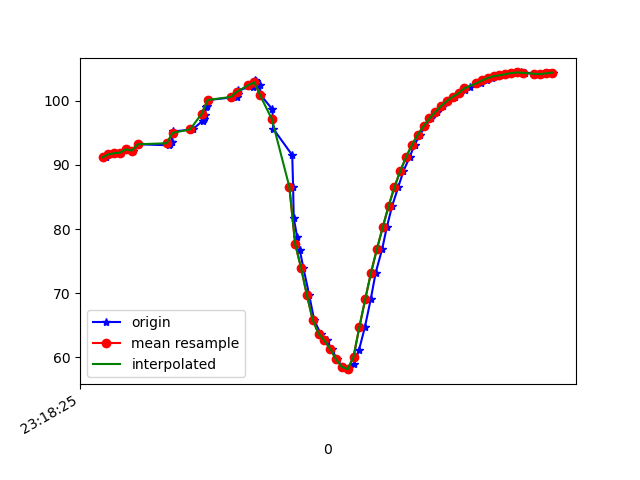

The file beside this chart, header and first rows:
1617837505333, 533148884467945, 91.19965, 22.871544, -20.80916
1617837505345, 533148903698715, 91.65, 23.57, -20.4
1617837505362, 533148922929485, 91.82, 23.49, -20.59
1617837505382, 533148942160255, 91.91, 23.72, -20.39
1617837505402, 533148961391025, 92.44, 23.92, -20.93
1617837505425, 533148980621795, 92.23, 24.04, -20.79
1617837505446, 533148999852565, 93.21, 25.15, -21.3
1617837505548, 533149019083335, 93.06, 25.25, -21.23
1617837505552, 533149038314105, 93.19, 25.88, -21.05
1617837505555, 533149057544875, 93.63, 25.88, -21.68
1617837505558, 533149076775645, 93.62, 25.55, -21.97
1617837505560, 533149096006415, 94.76, 26.09, -22.68
1617837505563, 533149115237185, 95.22, 25.47, -23.45
1617837505629, 533149134467955, 95.54, 24.98, -24.3
1617837505663, 533149153698725, 96.9, 24.95, -25.97
1617837505666, 533149172929495, 97.19, 23.96, -27.01
1617837505670, 533149192160266, 97.72, 23.53, -28.12
1617837505675, 533149211391035, 98.97, 23.19, -30.31
1617837505679, 533149230621805, 99.2, 22.36, -31.18
1617837505683, 533149249852575, 100.1, 22.64, -31.77
1617837505779, 533149269083345, 100.6, 22.43, -32.88
1617837505783, 533149288314115, 101.1, 22.62, -33.6
1617837505785, 533149307544885, 101.7, 23.3, -34.01
1617837505835, 533149326775655, 102.2, 24.17, -34
1617837505838, 533149346006425, 102.7, 25.47, -33.47
1617837505841, 533149365237195, 103.2, 27.42, -31.6
1617837505846, 533149384467965, 103, 29.42, -28.49
1617837505858, 533149403698735, 102.4, 31.63, -24.46
1617837505863, 533149422929505, 100.8, 34.07, -18.83
1617837505902, 533149442160275, 98.66, 36.54, -12.17
1617837505905, 533149461391045, 95.63, 38.86, -4.447
1617837505970, 533149480621815, 91.53, 41.2, 4.345
1617837505973, 533149499852585, 86.51, 43.38, 13.73
1617837505975, 533149519083355, 81.79, 44.53, 23.27
1617837505987, 533149538314125, 78.69, 43.56, 32.03
1617837505996, 533149557544895, 76.68, 41.5, 39.68
1617837506008, 533149576775665, 73.98, 40.4, 45.99
1617837506028, 533149596006435, 69.74, 40.6, 51.03
1617837506045, 533149615237205, 65.84, 40.9, 54.56
1617837506067, 533149634467975, 63.68, 40.76, 56.35
1617837506088, 533149653698745, 62.62, 40.53, 56.89
1617837506105, 533149672929515, 61.3, 40.71, 56.92
1617837506123, 533149692160285, 59.69, 41.47, 56.63
1617837506143, 533149711391055, 58.49, 42.67, 55.81
1617837506162, 533149730621825, 58.15, 44.03, 54.17
1617837506182, 533149749852595, 58.97, 45.32, 51.43
1617837506199, 533149769083365, 61.19, 46.26, 47.47
1617837506219, 533149788314135, 64.73, 46.56, 42.23
1617837506239, 533149807544905, 69.05, 46.07, 36.19
1617837506256, 533149826775675, 73.22, 45.11, 29.95
1617837506278, 533149846006445, 76.86, 44.16, 23.76
1617837506294, 533149865237215, 80.28, 43.17, 17.65
1617837506312, 533149884467985, 83.57, 41.87, 11.75
1617837506333, 533149903698755, 86.53, 40.33, 6.198
1617837506351, 533149922929525, 89.04, 38.82, 1.123
1617837506372, 533149942160295, 91.21, 37.41, -3.442
1617837506389, 533149961391065, 93.11, 35.97, -7.478
1617837506408, 533149980621835, 94.73, 34.39, -10.89
1617837506426, 533149999852605, 96.05, 32.74, -13.79
1617837506446, 533150019083375, 97.24, 31.3, -16.27
1617837506466, 533150038314145, 98.24, 30.02, -18.22
... 21 more rows
